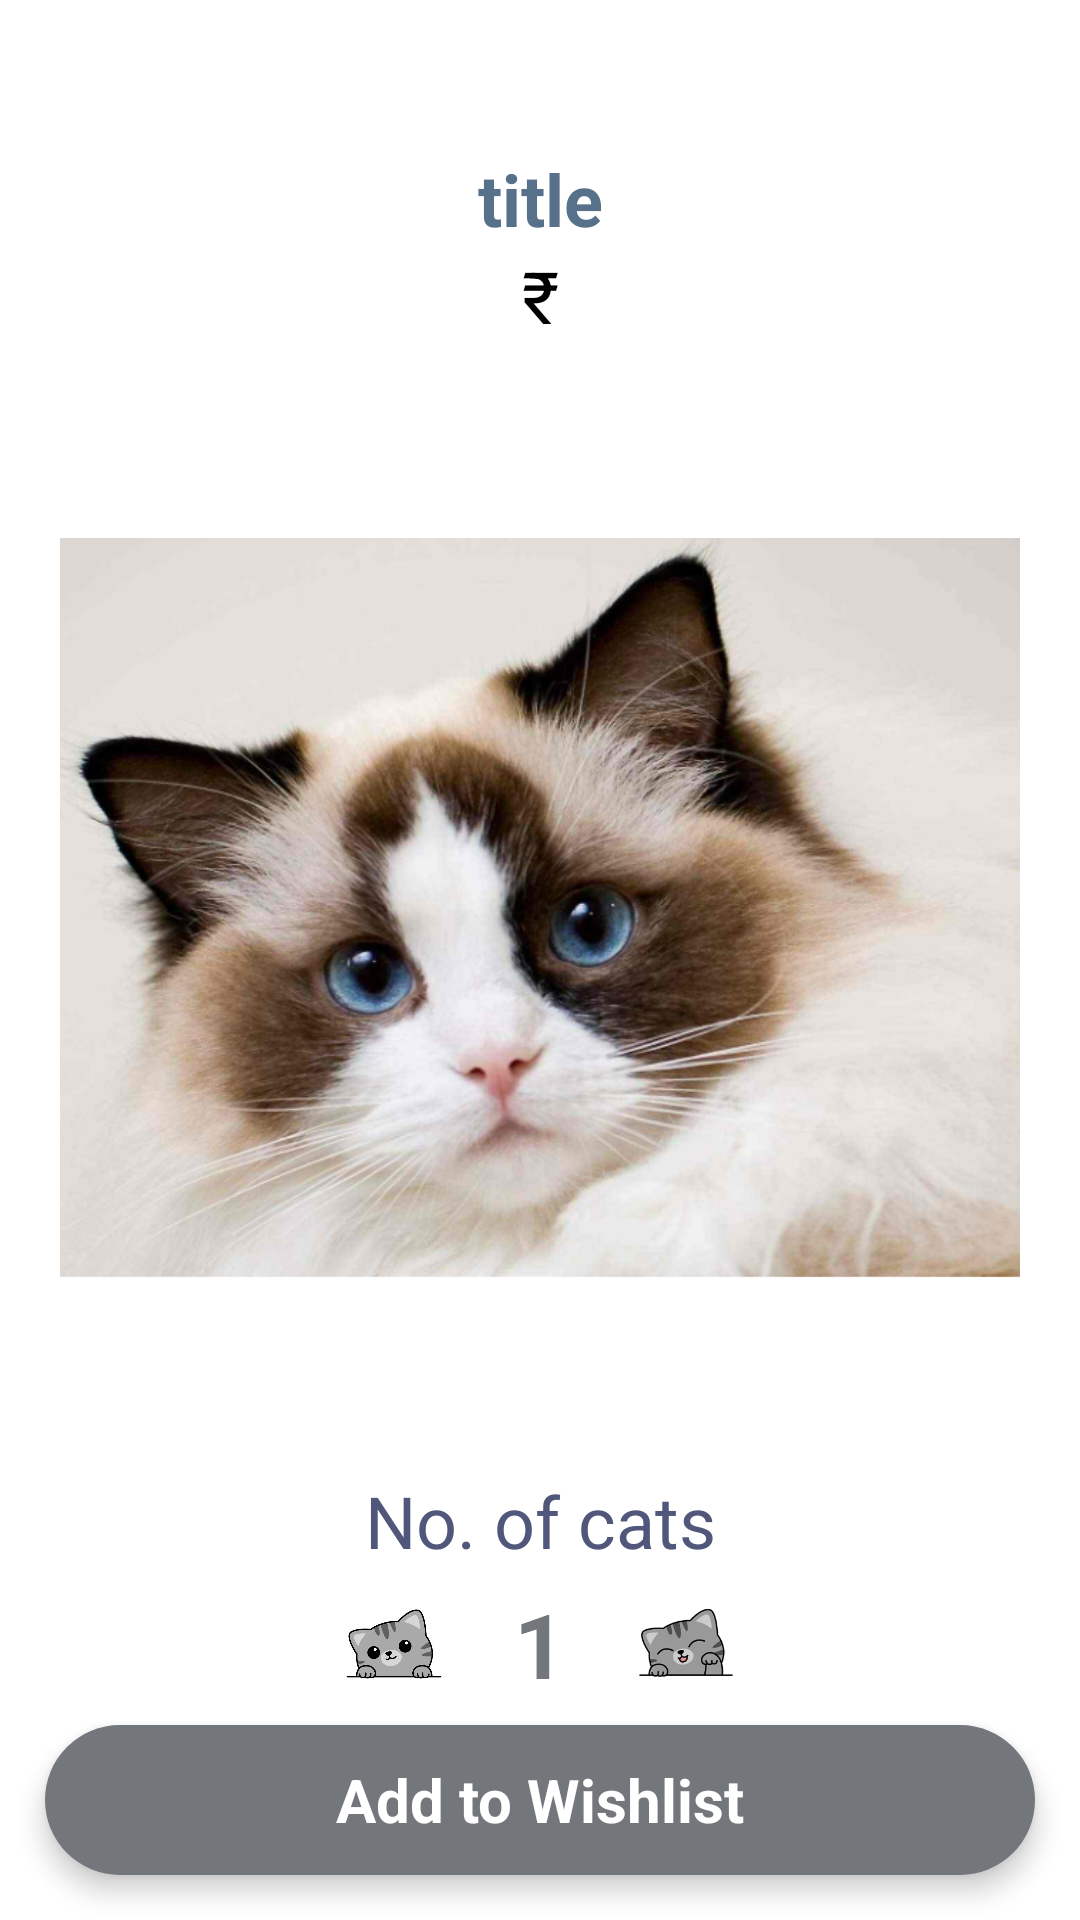

Produce the Android XML layout that renders to this screen, including the resource entries it uses.
<!-- AndroidManifest.xml: application theme Theme.MADMP -->
<!-- res/layout/activity_show_detail.xml -->
<?xml version="1.0" encoding="utf-8"?>
<androidx.constraintlayout.widget.ConstraintLayout xmlns:android="http://schemas.android.com/apk/res/android"
    xmlns:app="http://schemas.android.com/apk/res-auto"
    xmlns:tools="http://schemas.android.com/tools"
    android:layout_width="match_parent"
    android:layout_height="match_parent"
    tools:context=".ShowDetailActivity">

    <ScrollView
        android:layout_width="match_parent"
        android:layout_height="match_parent"
        android:background="@color/white">

        <LinearLayout
            android:layout_width="match_parent"
            android:layout_height="wrap_content"
            android:orientation="vertical">

            <TextView
                android:id="@+id/titletxt"
                android:layout_width="match_parent"
                android:layout_height="wrap_content"
                android:layout_marginTop="50dp"
                android:text="title"
                android:textAlignment="center"
                android:textColor="@color/grey3"
                android:textSize="24sp"
                android:textStyle="bold" />

            <TextView
                android:id="@+id/priceTxt"
                android:layout_width="match_parent"
                android:layout_height="wrap_content"
                android:text="₹"
                android:textAlignment="center"
                android:textColor="@color/black"
                android:textSize="24sp" />

            <ImageView
                android:id="@+id/catPic"
                android:layout_width="match_parent"
                android:layout_height="376dp"
                android:layout_marginLeft="20dp"
                android:layout_marginRight="20dp"
                app:srcCompat="@drawable/ragdoll_cat" />

            <TextView
                android:id="@+id/qty"
                android:layout_width="match_parent"
                android:layout_height="wrap_content"
                android:text="No. of cats"
                android:textAlignment="center"
                android:textColor="@color/grey4"
                android:textSize="24sp" />

            <LinearLayout
                android:layout_width="match_parent"
                android:layout_height="wrap_content"
                android:gravity="center"
                android:orientation="horizontal">

                <ImageView
                    android:id="@+id/minusBtn"
                    android:layout_width="50dp"
                    android:layout_height="50dp"
                    app:srcCompat="@drawable/katze" />

                <TextView
                    android:id="@+id/numberOrderTxt"
                    android:layout_width="wrap_content"
                    android:layout_height="wrap_content"
                    android:layout_marginStart="15dp"
                    android:layout_marginEnd="15dp"
                    android:text="1"
                    android:textAlignment="center"
                    android:textColor="@color/grey"
                    android:textSize="30sp"
                    android:textStyle="bold" />

                <ImageView
                    android:id="@+id/plusBtn"
                    android:layout_width="50dp"
                    android:layout_height="50dp"
                    app:srcCompat="@drawable/katze2" />
            </LinearLayout>

            <TextView
                android:id="@+id/discriptionTxt"
                android:layout_width="match_parent"
                android:layout_height="wrap_content"
                android:layout_margin="15dp"
                android:text="discription"
                android:textColor="@color/grey3"
                android:textSize="20sp"
                android:textStyle="bold" />
        </LinearLayout>
    </ScrollView>

    <TextView
        android:id="@+id/addToWishlistBtn"
        android:layout_width="0dp"
        android:layout_height="50dp"
        android:layout_marginLeft="15dp"
        android:layout_marginRight="15dp"
        android:layout_marginBottom="15dp"
        android:background="@drawable/custom_button_shape"
        android:elevation="5dp"
        android:gravity="center"
        android:text="Add to Wishlist"
        android:textColor="@color/white"
        android:textSize="20sp"
        android:textStyle="bold"
        app:layout_constraintBottom_toBottomOf="parent"
        app:layout_constraintEnd_toEndOf="parent"
        app:layout_constraintStart_toStartOf="parent" />
</androidx.constraintlayout.widget.ConstraintLayout>
<!-- resources referenced by this layout -->
<resources>
  <color name="black">#FF000000</color>
  <color name="grey">#73777B</color>
  <color name="grey3">#567189</color>
  <color name="grey4">#50577A</color>
  <color name="white">#FFFFFFFF</color>
  <!-- drawable custom_button_shape (drawable) -->
  <?xml version="1.0" encoding="utf-8"?>
  <shape android:shape="rectangle"
      xmlns:android="http://schemas.android.com/apk/res/android">
      <corners android:radius="40dp"></corners>
      <solid android:color="#73777B"></solid>
  </shape>
  <!-- drawable katze: jpg bitmap (drawable, 13805 bytes) -->
  <!-- drawable katze2: png bitmap (drawable, 15222 bytes) -->
  <!-- drawable ragdoll_cat: png bitmap (drawable, 363211 bytes) -->
  <style name="Theme.MADMP" parent="Theme.MaterialComponents.DayNight.NoActionBar">
          
          <item name="colorPrimary">#73777B</item>
          <item name="colorPrimaryVariant">@color/purple_700</item>
          <item name="colorOnPrimary">@color/white</item>
          
          <item name="colorSecondary">@color/teal_200</item>
          <item name="colorSecondaryVariant">@color/teal_700</item>
          <item name="colorOnSecondary">@color/black</item>
          
          <item name="android:statusBarColor">?attr/colorPrimaryVariant</item>
          
      </style>
  <color name="purple_700">#FF3700B3</color>
  <color name="teal_200">#FF03DAC5</color>
  <color name="teal_700">#FF018786</color>
</resources>
